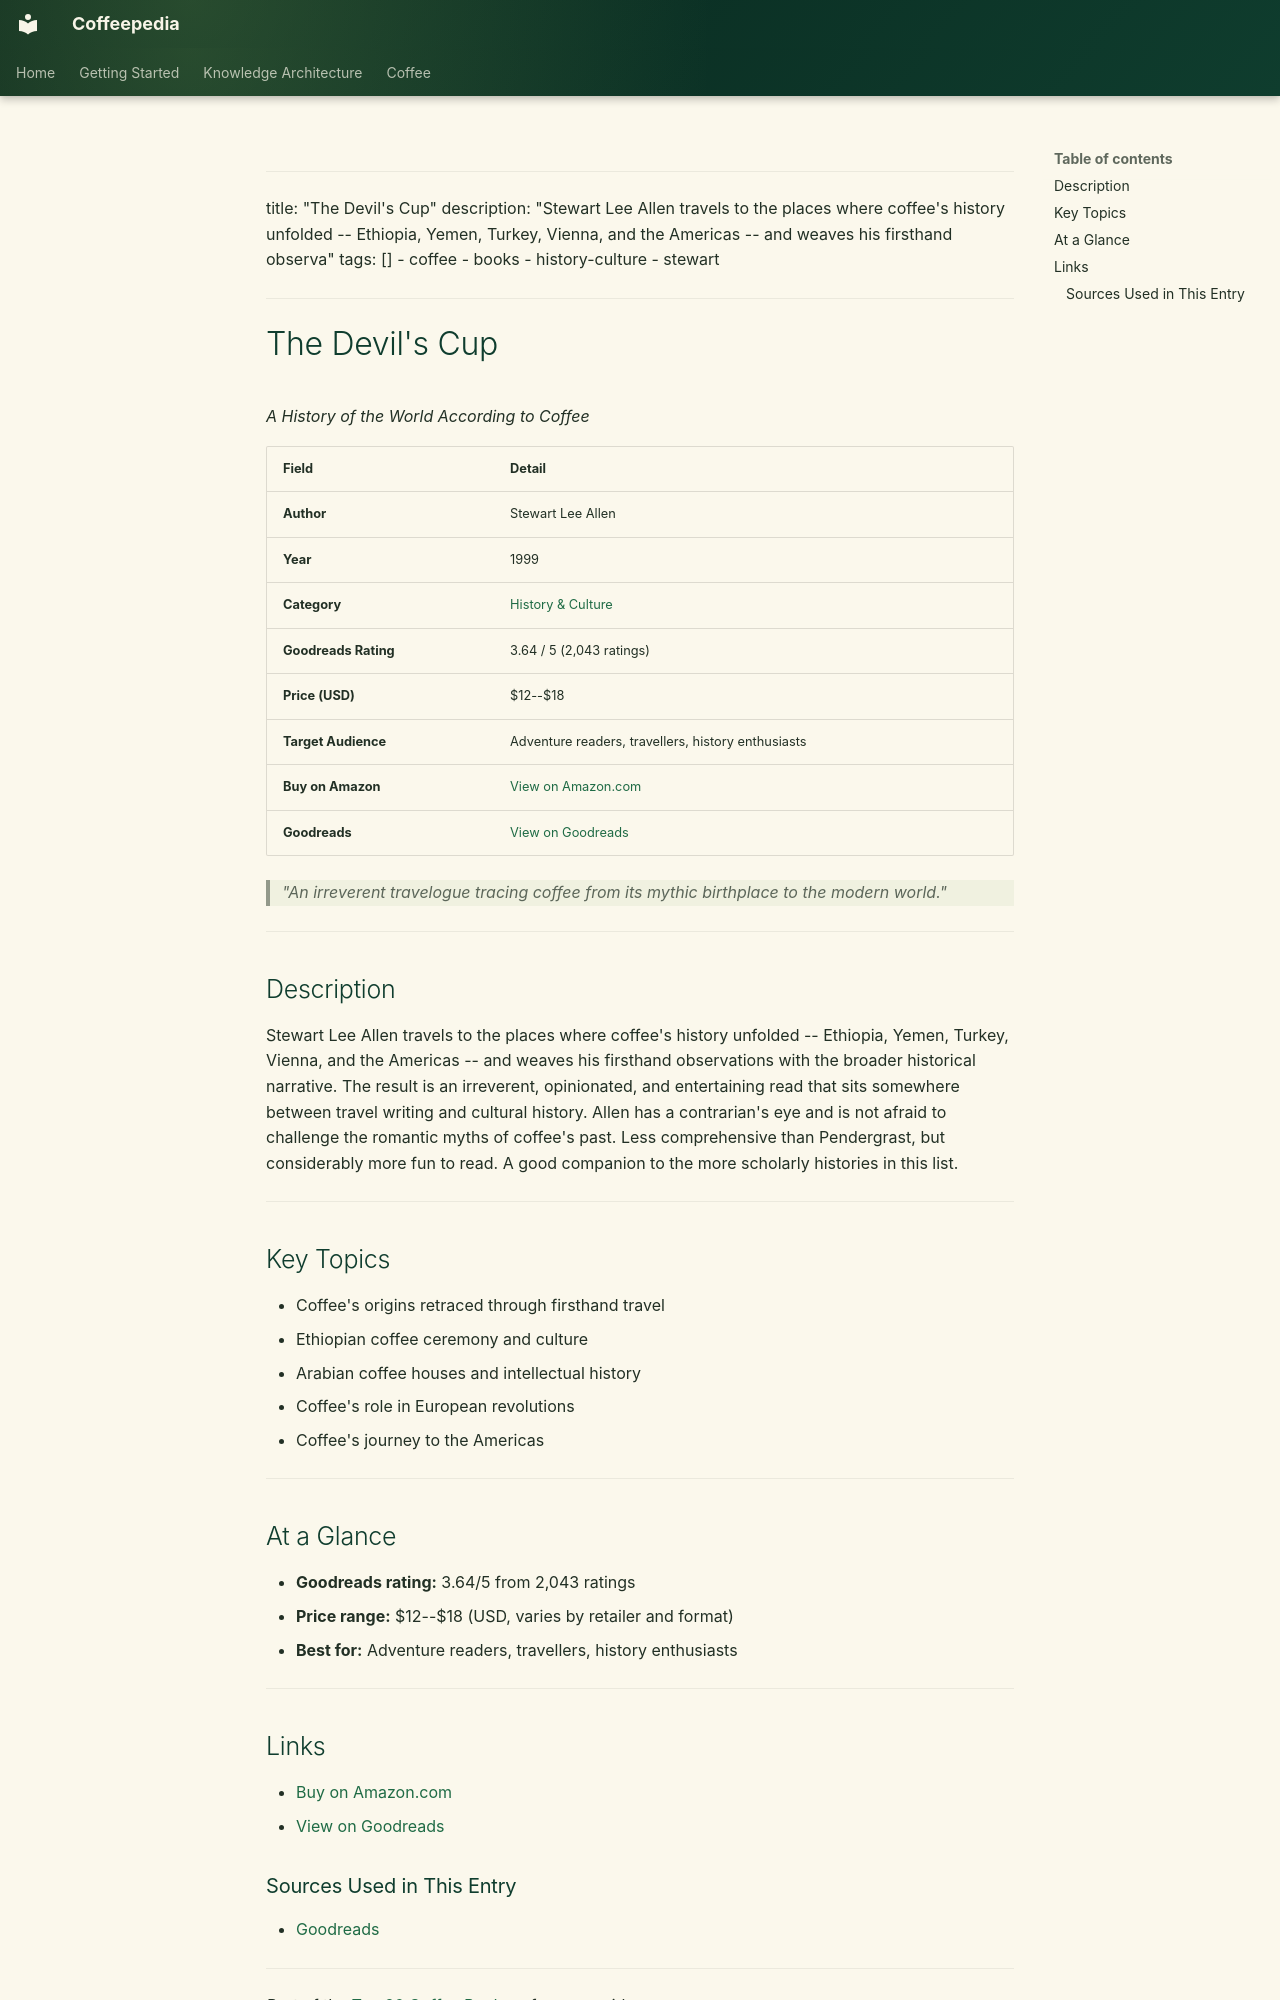

repository: Vauldt/all-about-coffee · page: coffee/books/books/12-the-devils-cup/index.html · generator: mkdocs

---
title: "The Devil's Cup"
description: "Stewart Lee Allen travels to the places where coffee's history unfolded -- Ethiopia, Yemen, Turkey, Vienna, and the Americas -- and weaves his firsthand observa"
tags: []
  - coffee
  - books
  - history-culture
  - stewart
---

# The Devil's Cup

*A History of the World According to Coffee*

| Field | Detail |
|---|---|
| **Author** | Stewart Lee Allen |
| **Year** | 1999 |
| **Category** | [History & Culture](../categories/history-culture.md) |
| **Goodreads Rating** | 3.64 / 5 (2,043 ratings) |
| **Price (USD)** | $12--$18 |
| **Target Audience** | Adventure readers, travellers, history enthusiasts |
| **Buy on Amazon** | [View on Amazon.com](https://www.amazon.com/dp/0345441249) |
| **Goodreads** | [View on Goodreads](https://www.goodreads.com/book/show/59020.The_Devil_s_Cup) |

> *"An irreverent travelogue tracing coffee from its mythic birthplace to the modern world."*

---

## Description

Stewart Lee Allen travels to the places where coffee's history unfolded -- Ethiopia, Yemen, Turkey, Vienna, and the Americas -- and weaves his firsthand observations with the broader historical narrative. The result is an irreverent, opinionated, and entertaining read that sits somewhere between travel writing and cultural history. Allen has a contrarian's eye and is not afraid to challenge the romantic myths of coffee's past. Less comprehensive than Pendergrast, but considerably more fun to read. A good companion to the more scholarly histories in this list.

---

## Key Topics

- Coffee's origins retraced through firsthand travel
- Ethiopian coffee ceremony and culture
- Arabian coffee houses and intellectual history
- Coffee's role in European revolutions
- Coffee's journey to the Americas

---

## At a Glance

- **Goodreads rating:** 3.64/5 from 2,043 ratings
- **Price range:** $12--$18 (USD, varies by retailer and format)
- **Best for:** Adventure readers, travellers, history enthusiasts

---

## Links

- [Buy on Amazon.com](https://www.amazon.com/dp/0345441249)
- [View on Goodreads](https://www.goodreads.com/book/show/59020.The_Devil_s_Cup)
